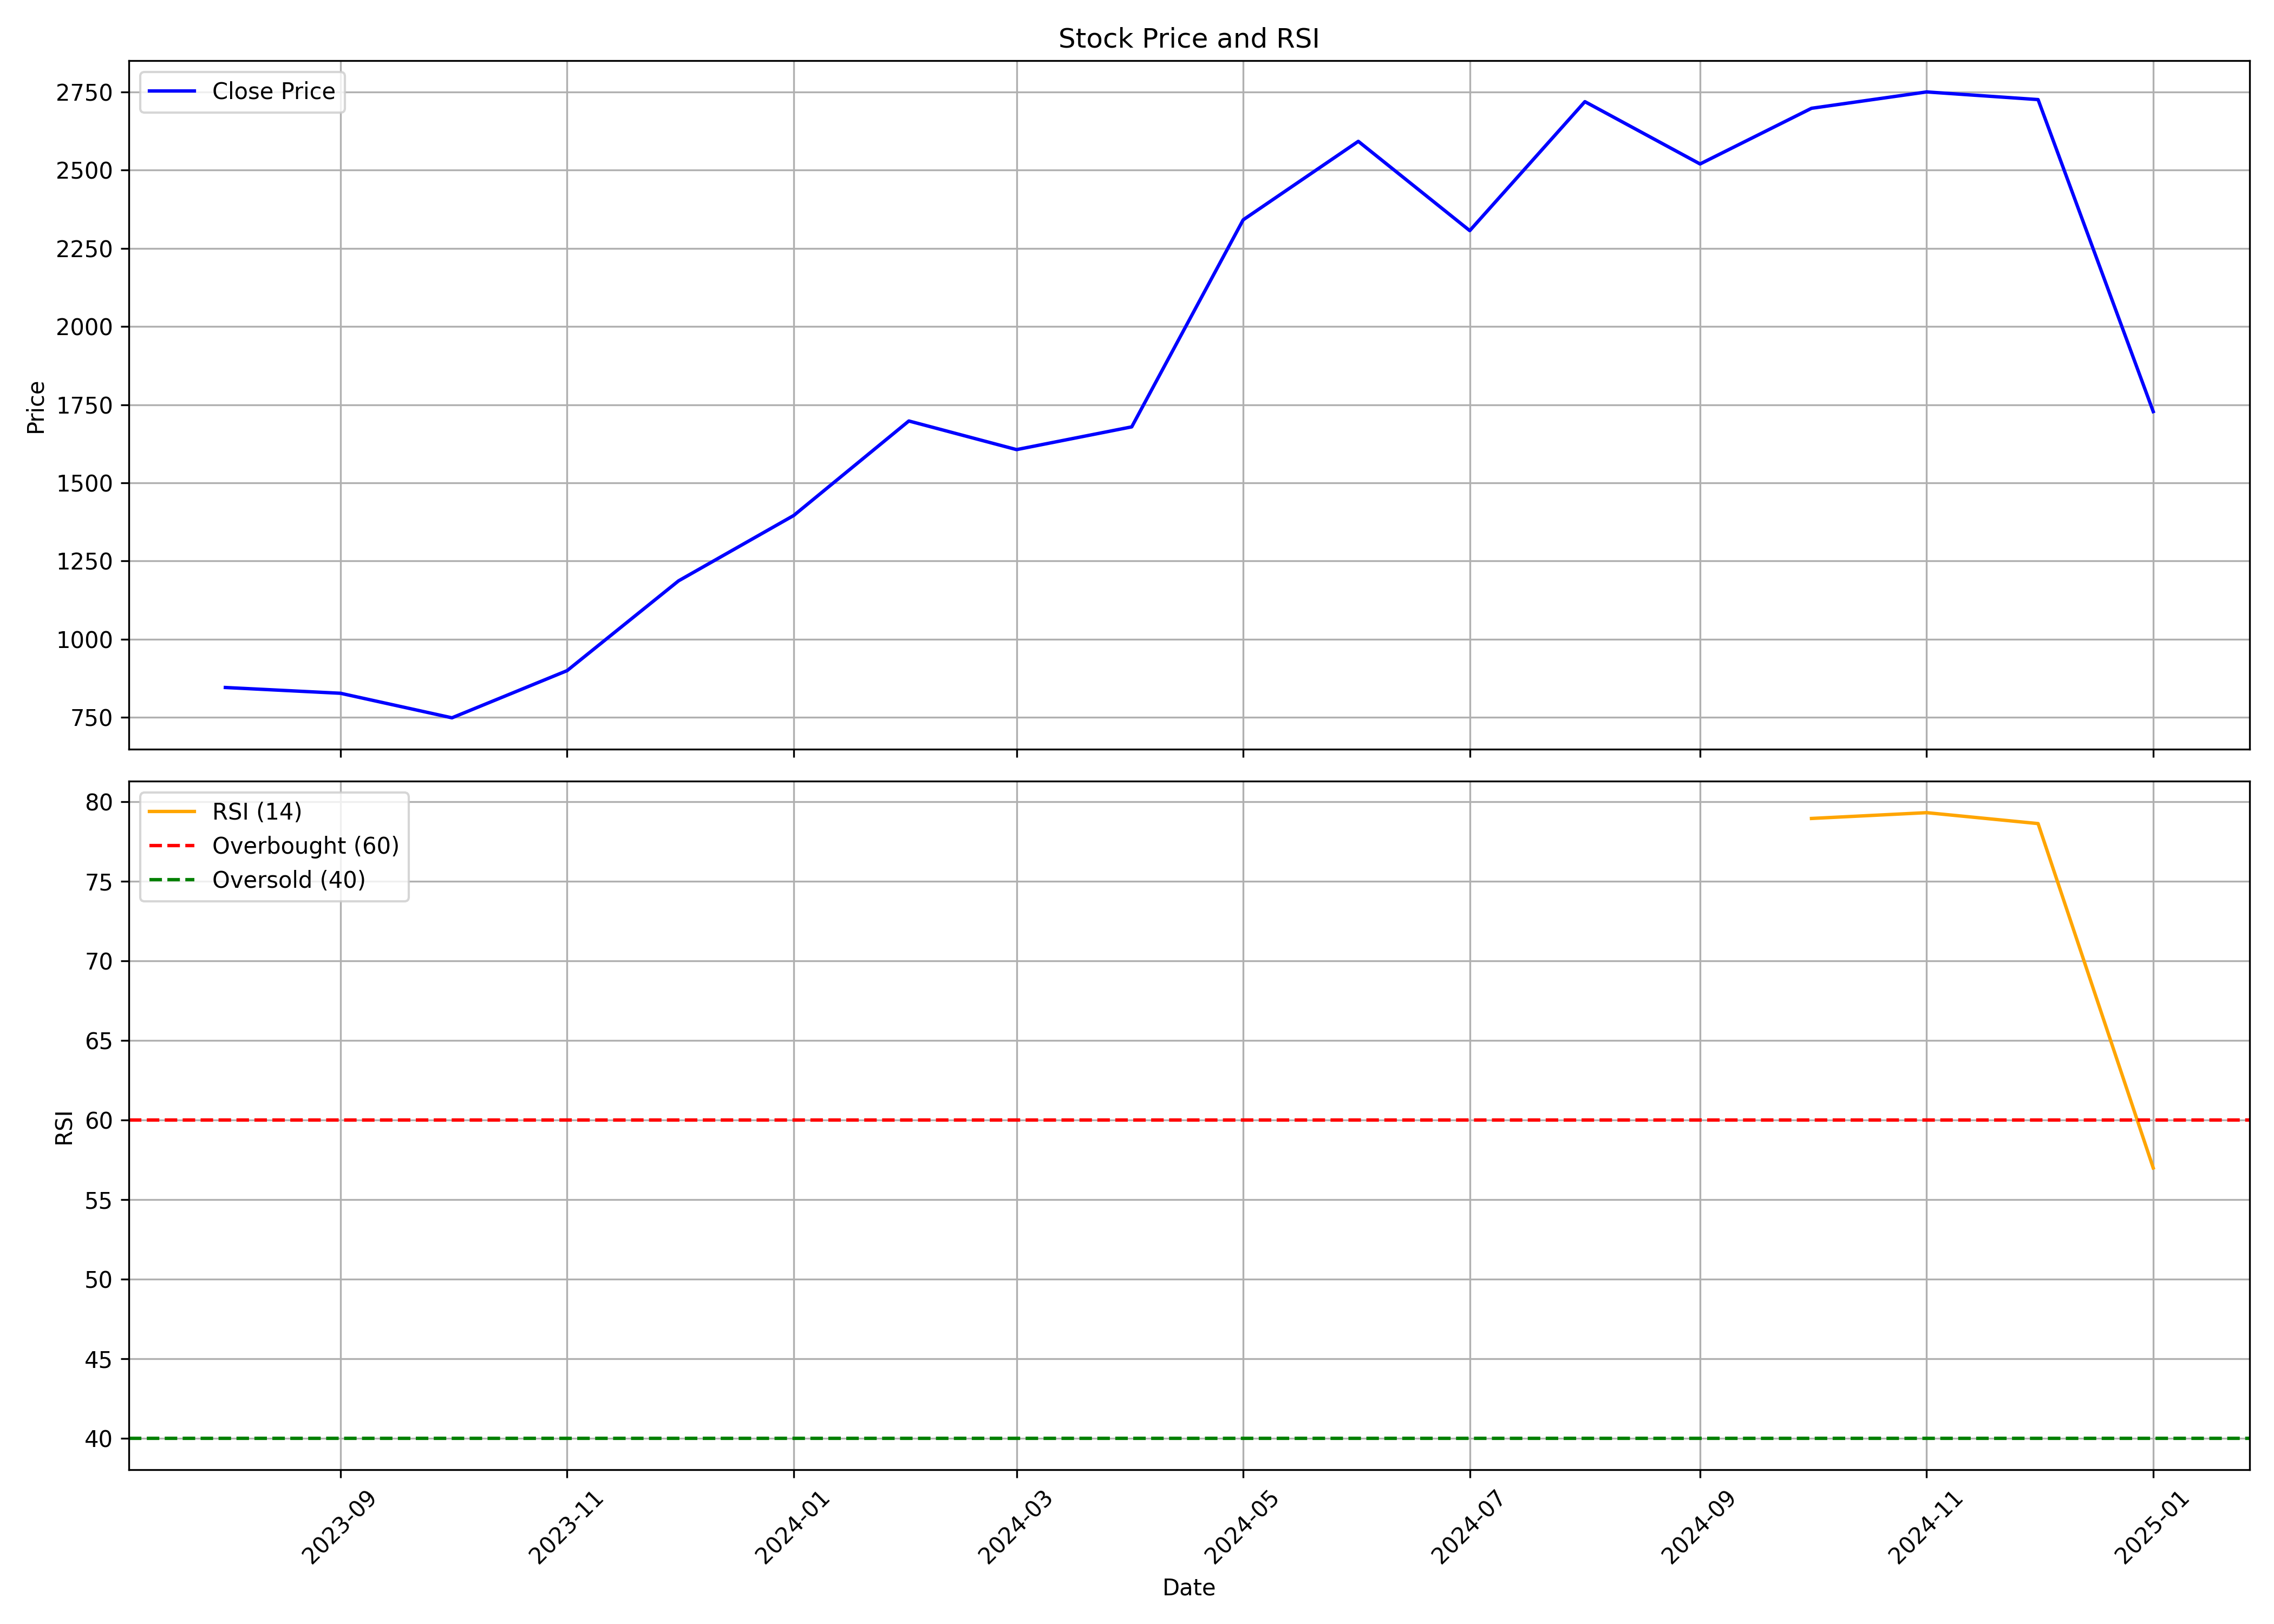

Source data for this figure (header and first rows):
, date, symbol, open, high, low, close, volume, rsi
0, 2023-08-01, NETWEB, 878.2, 919.9, 782, 845.5, 6774249, 
1, 2023-09-01, NETWEB, 849.3, 865.4, 789.4, 827, 1842337, 
2, 2023-10-01, NETWEB, 827, 918.1, 737.9, 748.5, 2763428, 
3, 2023-11-01, NETWEB, 750.3, 916.1, 750.3, 899.4, 3393214, 
4, 2023-12-01, NETWEB, 906.1, 1308, 875.4, 1187, 6021154, 
5, 2024-01-01, NETWEB, 1204, 1531, 1138, 1396, 2128791, 
6, 2024-02-01, NETWEB, 1396, 1756, 1294, 1698, 2422643, 
7, 2024-03-01, NETWEB, 1708, 1891, 1358, 1606, 1982420, 
8, 2024-04-01, NETWEB, 1648, 1796, 1541, 1679, 1807192, 
9, 2024-05-01, NETWEB, 1679, 2362, 1679, 2341, 5994143, 
10, 2024-06-01, NETWEB, 2458, 2710, 2168, 2592, 3936640, 
11, 2024-07-01, NETWEB, 2598, 2770, 2289, 2307, 3293677, 
12, 2024-08-01, NETWEB, 2323, 2742, 2106, 2719, 3990915, 
13, 2024-09-01, NETWEB, 2805, 2925, 2481, 2520, 2940326, 
14, 2024-10-01, NETWEB, 2529, 2950, 2356, 2698, 5021416, 78.95
15, 2024-11-01, NETWEB, 2745, 3060, 2606, 2750, 4448055, 79.31
16, 2024-12-01, NETWEB, 2750, 3057, 2634, 2726, 5390176, 78.63
17, 2025-01-01, NETWEB, 2735, 2941, 1462, 1728, 11565337, 57
